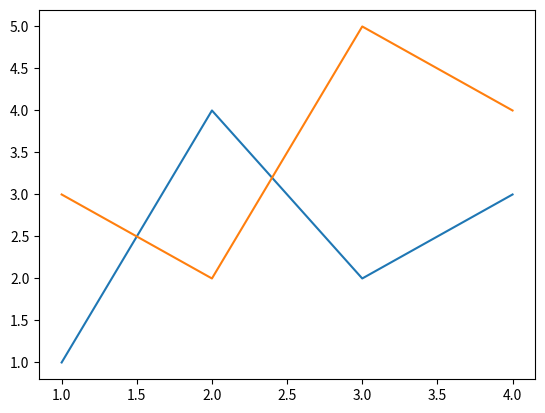
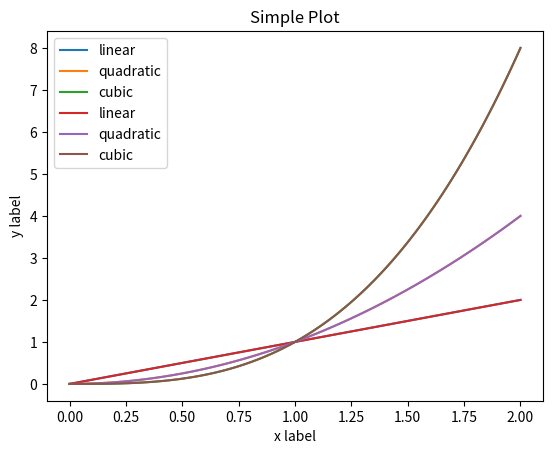

These charts were generated, in order, by the following Python code:
#!/usr/bin/env python
# coding: utf-8

# ### 一、一个简单的绘图例子

# In[1]:


import matplotlib.pyplot as plt
import numpy as np


# In[2]:


fig, ax = plt.subplots()  # 创建一个包含一个axes的figure
ax.plot([1, 2, 3, 4], [1, 4, 2, 3])  # 绘制图像


# - 另一种方法

# In[4]:


plt.plot([1,2,3,4],[3,2,5,4])


# ### 二、Figure的组成

# - Figure：顶层级，用来容纳所有绘图元素
# 
# - Axes：matplotlib宇宙的核心，容纳了大量元素用来构造一幅幅子图，一个figure可以由一个或多个子图组成
# 
# - Axis：axes的下属层级，用于处理所有和坐标轴，网格有关的元素
# 
# - Tick：axis的下属层级，用来处理所有和刻度有关的元素
# ![269a5697ad37c63a906c47c8d0bb6c6aa59911ed.png](attachment:269a5697ad37c63a906c47c8d0bb6c6aa59911ed.png)

# ### 三、两种绘图方式

# 1. 显式创建figure和axes，在上面调用绘图方法，也被称为OO模式（object-oriented style)
# 
# 2. 依赖pyplot自动创建figure和axes，并绘图

# In[5]:


x = np.linspace(0, 2, 100)

fig, ax = plt.subplots()  
ax.plot(x, x, label='linear')  
ax.plot(x, x**2, label='quadratic')  
ax.plot(x, x**3, label='cubic')  
ax.set_xlabel('x label') 
ax.set_ylabel('y label') 
ax.set_title("Simple Plot")  
ax.legend() 


# In[6]:


x = np.linspace(0, 2, 100)

plt.plot(x, x, label='linear') 
plt.plot(x, x**2, label='quadratic')  
plt.plot(x, x**3, label='cubic')
plt.xlabel('x label')
plt.ylabel('y label')
plt.title("Simple Plot")
plt.legend()


# In[ ]:




